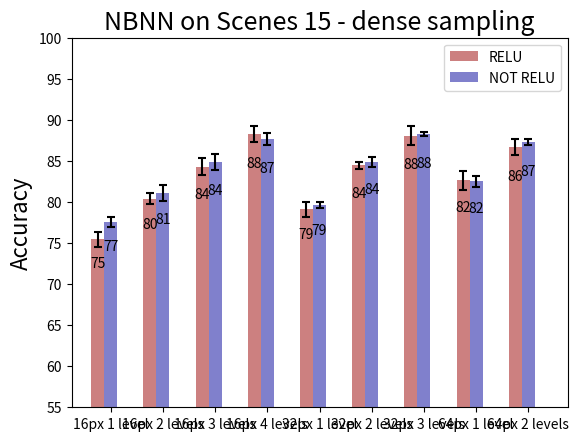

Python code for this plot:
#!/usr/bin/env python
# a bar plot with errorbars
import numpy as np
import matplotlib.pyplot as plt

color1 = [0.8, 0.5, 0.5]
color2 = [0.5, 0.5, 0.8]
errorbars=dict(ecolor='black', lw=1.5, capsize=3, capthick=1.5)

relu16 = (75.44, 80.40, 84.29, 88.24)
nrelu16= (77.56, 81.09, 84.83, 87.65)
relu16_std = (0.95, 0.67, 1.04, 0.99)
nrelu16_std = (0.62, 0.94, 0.97, 0.72)
num16 = len(relu16)

relu32 = (79.106, 84.442, 88.086)
nrelu32= (79.668, 84.882, 88.254)
relu32_std = (0.92, 0.44, 1.15)
nrelu32_std = (0.37, 0.62, 0.26)
num32 = len(relu32)

relu64 = (82.64, 86.654)
nrelu64= (82.544, 87.278)
relu64_std = (1.18, 0.97)
nrelu64_std = (0.67, 0.36)
num64 = len(relu64)
N = num16+num32+num64
ind = np.arange(N)  # the x locations for the groups
width = 0.25       # the width of the bars

fig, ax = plt.subplots()
b16_relu = ax.bar(ind[:num16], relu16, width, color=color1, yerr=relu16_std, error_kw=errorbars)
b16_nrelu = ax.bar(ind[:num16] + width, nrelu16, width, color=color2, yerr=nrelu16_std, error_kw=errorbars)
b32_relu = ax.bar(ind[num16:num16+num32], relu32, width, color=color1, yerr=relu32_std, error_kw=errorbars)
b32_nrelu = ax.bar(ind[num16:num16+num32] + width, nrelu32, width, color=color2, yerr=nrelu32_std, error_kw=errorbars)
b64_relu = ax.bar(ind[num16+num32:], relu64, width, color=color1, yerr=relu64_std, error_kw=errorbars)
b64_nrelu = ax.bar(ind[num16+num32:] + width, nrelu64, width, color=color2, yerr=nrelu64_std, error_kw=errorbars)

# add some text for labels, title and axes ticks
ax.set_ylabel('Accuracy',fontsize=16)
ax.set_title('NBNN on Scenes 15 - dense sampling',fontsize=18)
ax.set_xticks(ind + width)
ax.set_xticklabels(('16px 1 level', '16px 2 levels', '16px 3 levels', '16px 4 levels', 
                    '32px 1 level', '32px 2 levels', '32px 3 levels',
                    '64px 1 level', '64px 2 levels'))

ax.legend((b16_relu[0], b16_nrelu[0]), ('RELU', 'NOT RELU'))
ax.legend((b32_relu[0], b32_nrelu[0]), ('RELU', 'NOT RELU'))
ax.legend((b64_relu[0], b64_nrelu[0]), ('RELU', 'NOT RELU'))
#import pdb; pdb.set_trace()

def autolabel(rects):
    # attach some text labels
    for rect in rects:
        height = rect.get_height()
        ax.text(rect.get_x() + rect.get_width()/2., 0.95*height,
                '%d' % int(height),
                ha='center', va='bottom')

autolabel(b16_relu)
autolabel(b16_nrelu)
autolabel(b32_relu)
autolabel(b32_nrelu)
autolabel(b64_relu)
autolabel(b64_nrelu)

plt.ylim([55.0, 100.0])
plt.xlim([ind[0]-0.5, ind[-1]+1])
plt.show()